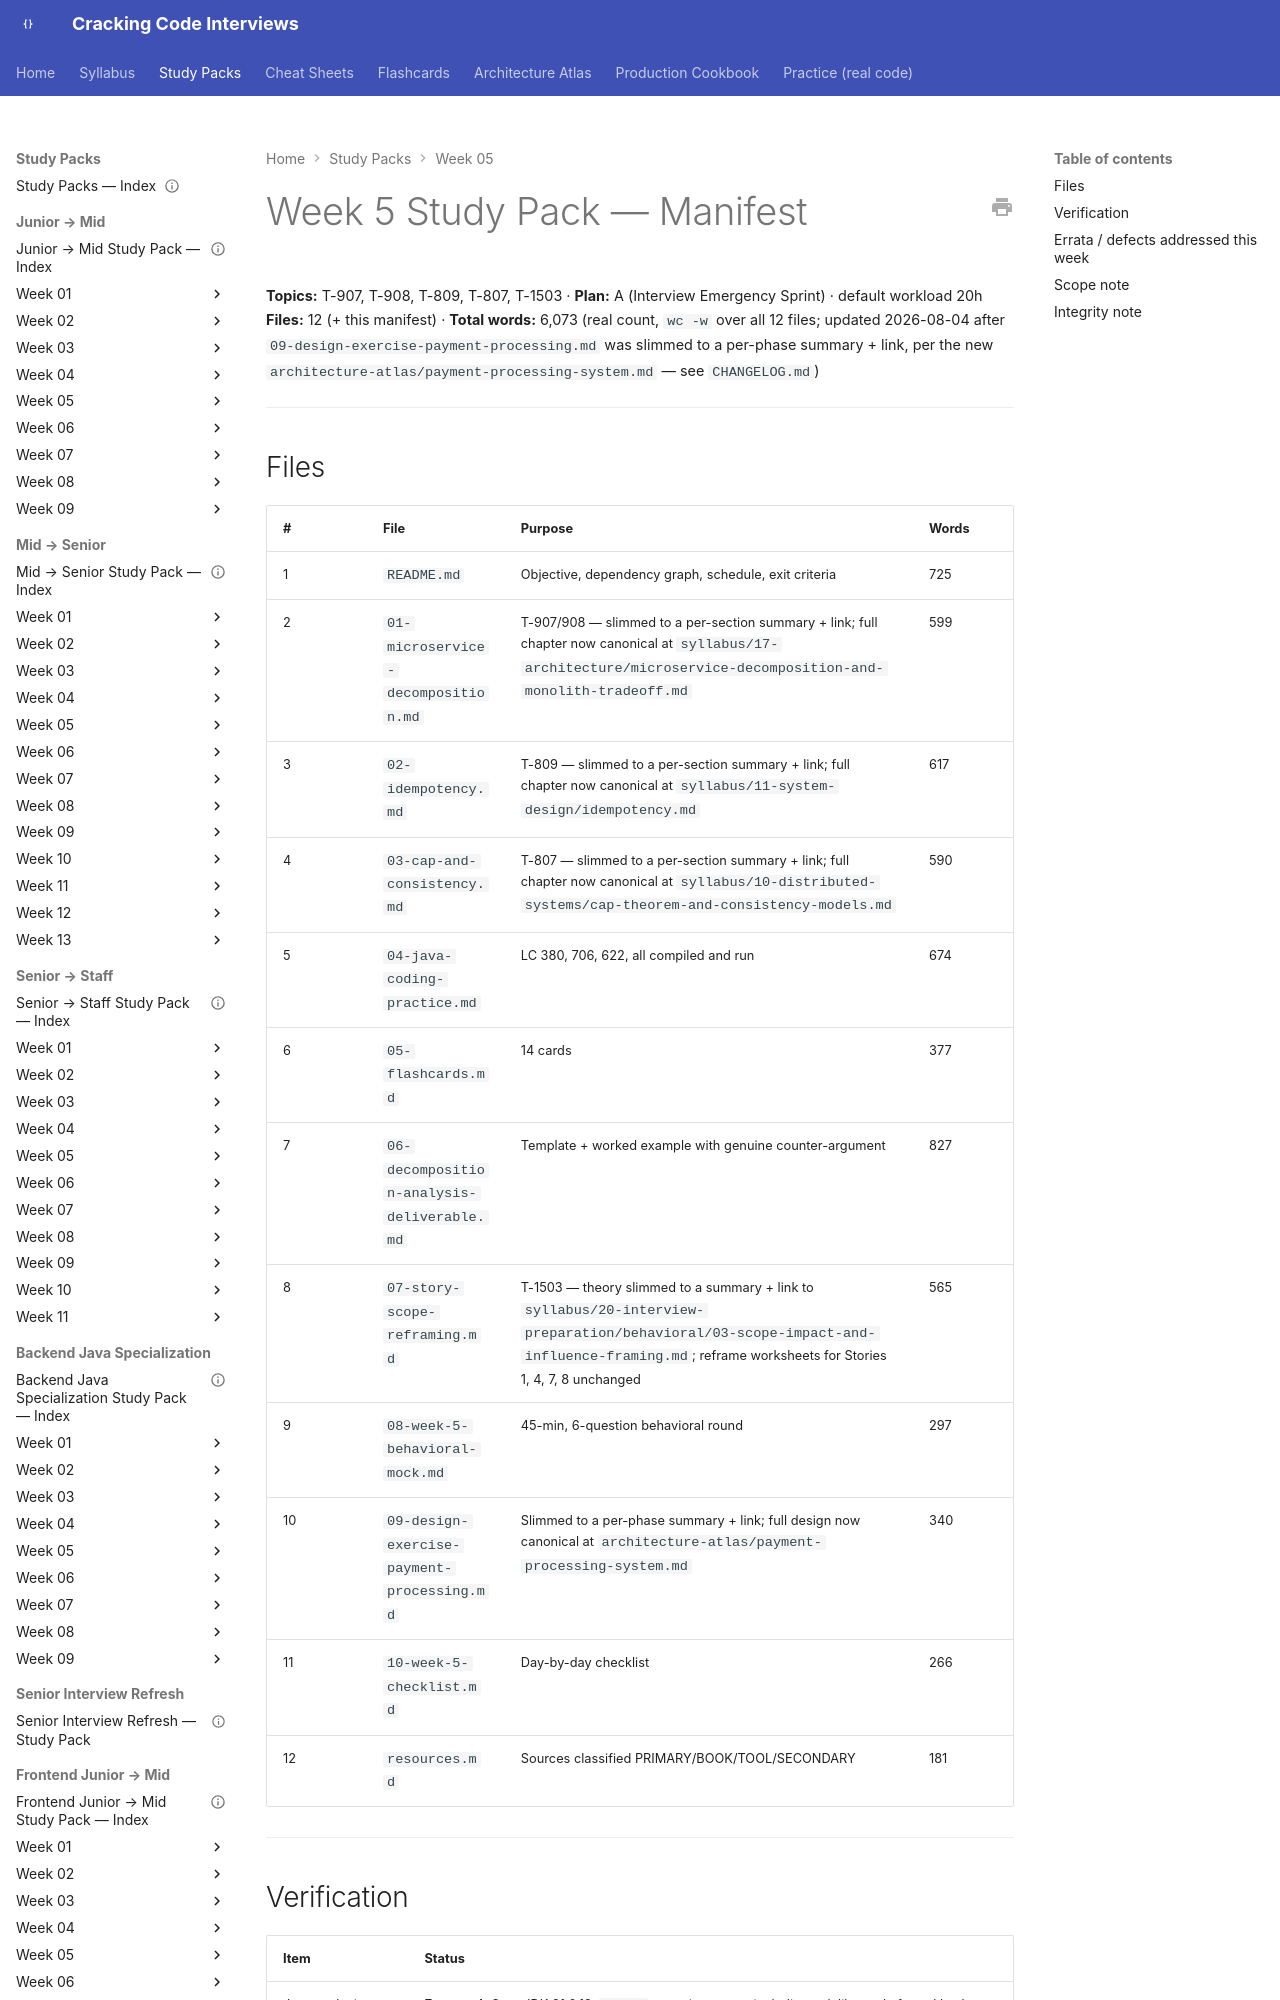

repository: JuanMelendres/cracking-code-interviews · page: study-packs/week-05/MANIFEST/index.html · generator: mkdocs

---
title: "Week 5 Study Pack — Manifest"
week: 5
last_reviewed: 2026-07-29
---

# Week 5 Study Pack — Manifest

**Topics:** T-907, T-908, T-809, T-807, T-1503 · **Plan:** A (Interview Emergency Sprint) · default workload 20h
**Files:** 12 (+ this manifest) · **Total words:** 6,073 (real count, `wc -w` over all 12 files; updated 2026-08-04 after `09-design-exercise-payment-processing.md` was slimmed to a per-phase summary + link, per the new `architecture-atlas/payment-processing-system.md` — see `CHANGELOG.md`)

---
